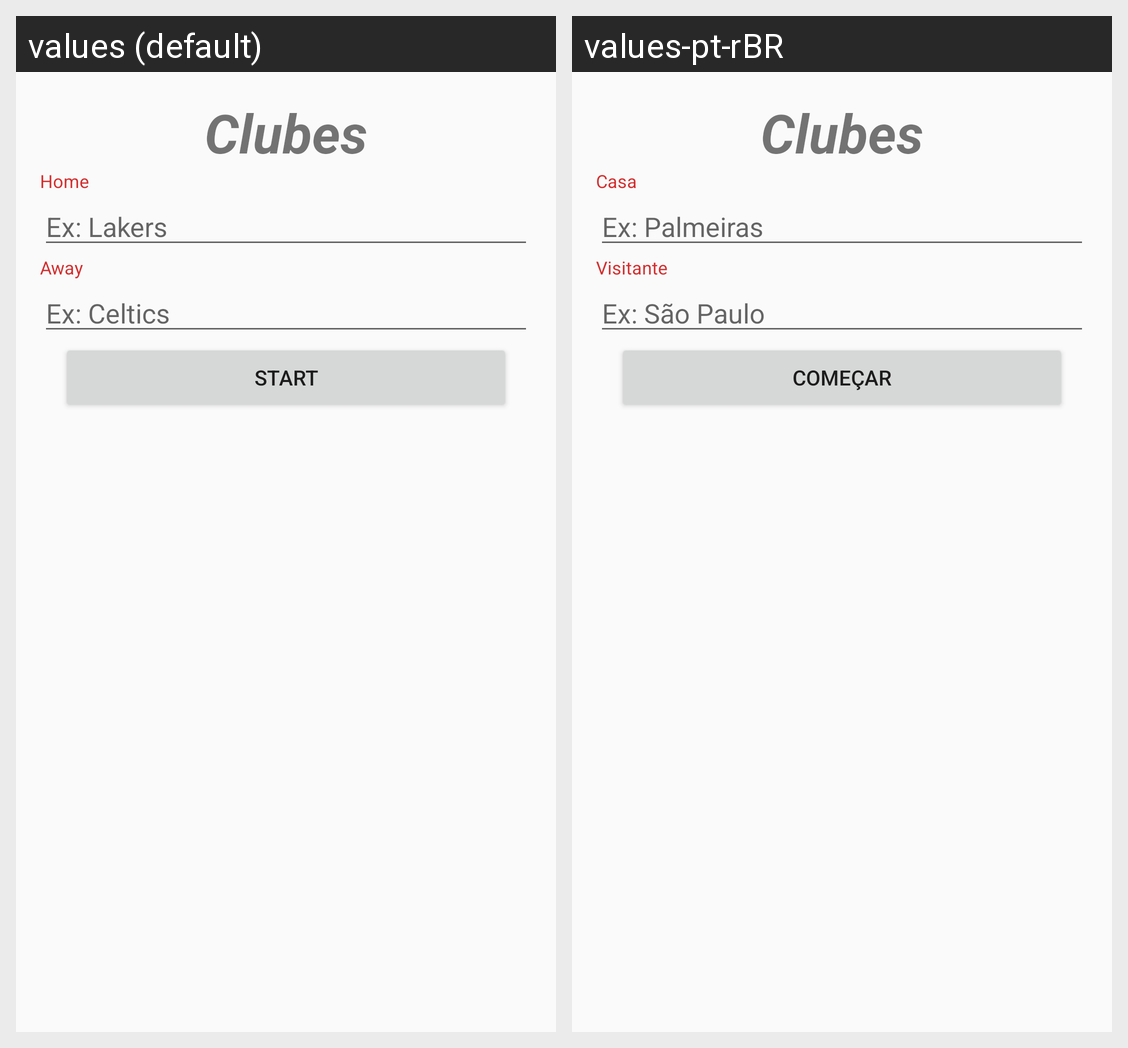

Locale-by-locale string values for the Android screen shown in this grid:
Android screen res/layout/activity_main.xml rendered under 2 locales, left to right: values (default), values-pt-rBR. Device: Nexus 5 (rendered at 1080×1920; each locale shown at half size, 540×960, under a caption strip naming it); theme AppTheme.
Strings drawn on this screen, with the default value and each locale's value (text and hints the layout hard-codes, and strings that could not be matched under every locale, appear in the picture but are not listed):

label_home
  values: Home
  values-pt-rBR: Casa

label_away
  values: Away
  values-pt-rBR: Visitante

label_start_game
  values: Start
  values-pt-rBR: Começar
